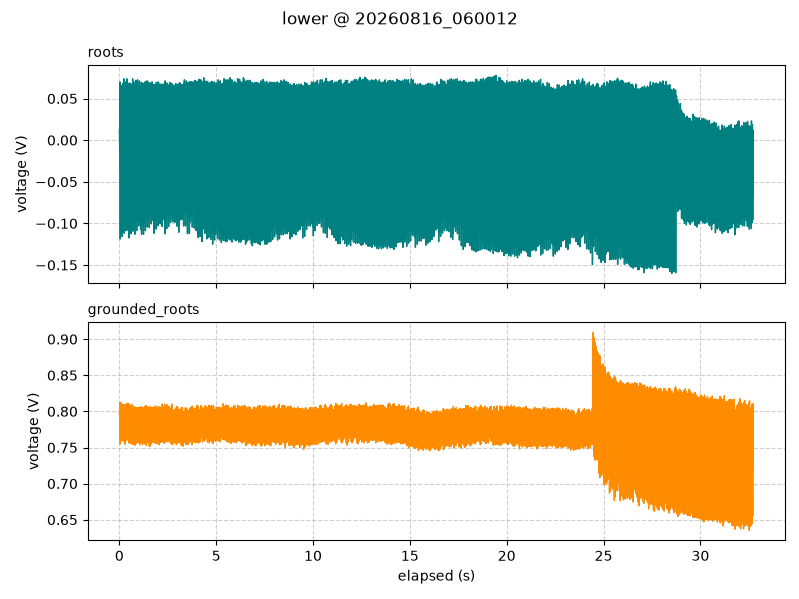

The table this chart was drawn from, first rows:
timestamp, elapsed_s, segment, roots_V, grounded_roots_V
2026-08-16 06:00:12.398, 0.001, lower, 0.0125, 0.7988
2026-08-16 06:00:12.414, 0.017, lower, -0.0125, 0.7919
2026-08-16 06:00:12.424, 0.027, lower, 0.003125, 0.7656
2026-08-16 06:00:12.434, 0.037, lower, 0.07, 0.8125
2026-08-16 06:00:12.444, 0.047, lower, -0.1187, 0.755
2026-08-16 06:00:12.454, 0.057, lower, 0.05688, 0.8044
2026-08-16 06:00:12.464, 0.067, lower, -0.0375, 0.7875
2026-08-16 06:00:12.474, 0.077, lower, -0.01062, 0.7719
2026-08-16 06:00:12.484, 0.087, lower, 0.06563, 0.8119
2026-08-16 06:00:12.494, 0.097, lower, -0.1094, 0.76
2026-08-16 06:00:12.504, 0.107, lower, 0.05313, 0.8006
2026-08-16 06:00:12.514, 0.117, lower, -0.01125, 0.7894
2026-08-16 06:00:12.524, 0.127, lower, 0.01313, 0.7737
2026-08-16 06:00:12.534, 0.137, lower, 0.06563, 0.8094
2026-08-16 06:00:12.544, 0.147, lower, -0.1156, 0.76
2026-08-16 06:00:12.554, 0.157, lower, 0.06188, 0.8
2026-08-16 06:00:12.564, 0.167, lower, -0.04, 0.7869
2026-08-16 06:00:12.574, 0.177, lower, -0.005625, 0.7788
2026-08-16 06:00:12.584, 0.187, lower, 0.06812, 0.8088
2026-08-16 06:00:12.594, 0.197, lower, -0.1094, 0.7588
2026-08-16 06:00:12.604, 0.207, lower, 0.06, 0.8006
2026-08-16 06:00:12.614, 0.217, lower, -0.0175, 0.7937
2026-08-16 06:00:12.624, 0.227, lower, 0.01812, 0.7781
2026-08-16 06:00:12.634, 0.237, lower, 0.07375, 0.8094
2026-08-16 06:00:12.644, 0.247, lower, -0.1119, 0.7612
2026-08-16 06:00:12.654, 0.257, lower, 0.04875, 0.8056
2026-08-16 06:00:12.664, 0.267, lower, -0.045, 0.7931
2026-08-16 06:00:12.674, 0.277, lower, 0.001875, 0.7819
2026-08-16 06:00:12.684, 0.287, lower, 0.06688, 0.8081
2026-08-16 06:00:12.694, 0.297, lower, -0.1025, 0.7544
2026-08-16 06:00:12.704, 0.307, lower, 0.06062, 0.8069
2026-08-16 06:00:12.714, 0.317, lower, -0.02812, 0.7837
2026-08-16 06:00:12.724, 0.327, lower, 0.01812, 0.7719
2026-08-16 06:00:12.734, 0.337, lower, 0.07, 0.8094
2026-08-16 06:00:12.744, 0.347, lower, -0.1087, 0.76
2026-08-16 06:00:12.754, 0.357, lower, 0.0575, 0.8006
2026-08-16 06:00:12.764, 0.367, lower, -0.05312, 0.79
2026-08-16 06:00:12.774, 0.377, lower, 0.008125, 0.7719
2026-08-16 06:00:12.784, 0.387, lower, 0.07375, 0.8113
2026-08-16 06:00:12.794, 0.397, lower, -0.1006, 0.7606
2026-08-16 06:00:12.804, 0.407, lower, 0.06188, 0.8
2026-08-16 06:00:12.814, 0.417, lower, -0.02687, 0.7863
2026-08-16 06:00:12.824, 0.427, lower, -0.01062, 0.7763
2026-08-16 06:00:12.834, 0.437, lower, 0.06812, 0.8094
2026-08-16 06:00:12.844, 0.447, lower, -0.1081, 0.7606
2026-08-16 06:00:12.854, 0.457, lower, 0.05938, 0.8006
2026-08-16 06:00:12.864, 0.467, lower, -0.05938, 0.7925
2026-08-16 06:00:12.874, 0.477, lower, 0.00625, 0.7825
2026-08-16 06:00:12.884, 0.487, lower, 0.06812, 0.8106
2026-08-16 06:00:12.894, 0.497, lower, -0.1175, 0.7569
2026-08-16 06:00:12.904, 0.507, lower, 0.0625, 0.8031
2026-08-16 06:00:12.914, 0.517, lower, -0.035, 0.7837
2026-08-16 06:00:12.924, 0.527, lower, -0.006875, 0.7825
2026-08-16 06:00:12.934, 0.537, lower, 0.06875, 0.8063
2026-08-16 06:00:12.944, 0.547, lower, -0.1087, 0.7556
2026-08-16 06:00:12.954, 0.557, lower, 0.05563, 0.805
2026-08-16 06:00:12.964, 0.567, lower, -0.06375, 0.7837
2026-08-16 06:00:12.974, 0.577, lower, 0.01, 0.7725
2026-08-16 06:00:12.984, 0.587, lower, 0.06688, 0.8081
2026-08-16 06:00:12.994, 0.597, lower, -0.1125, 0.7563
... 3,213 more rows
